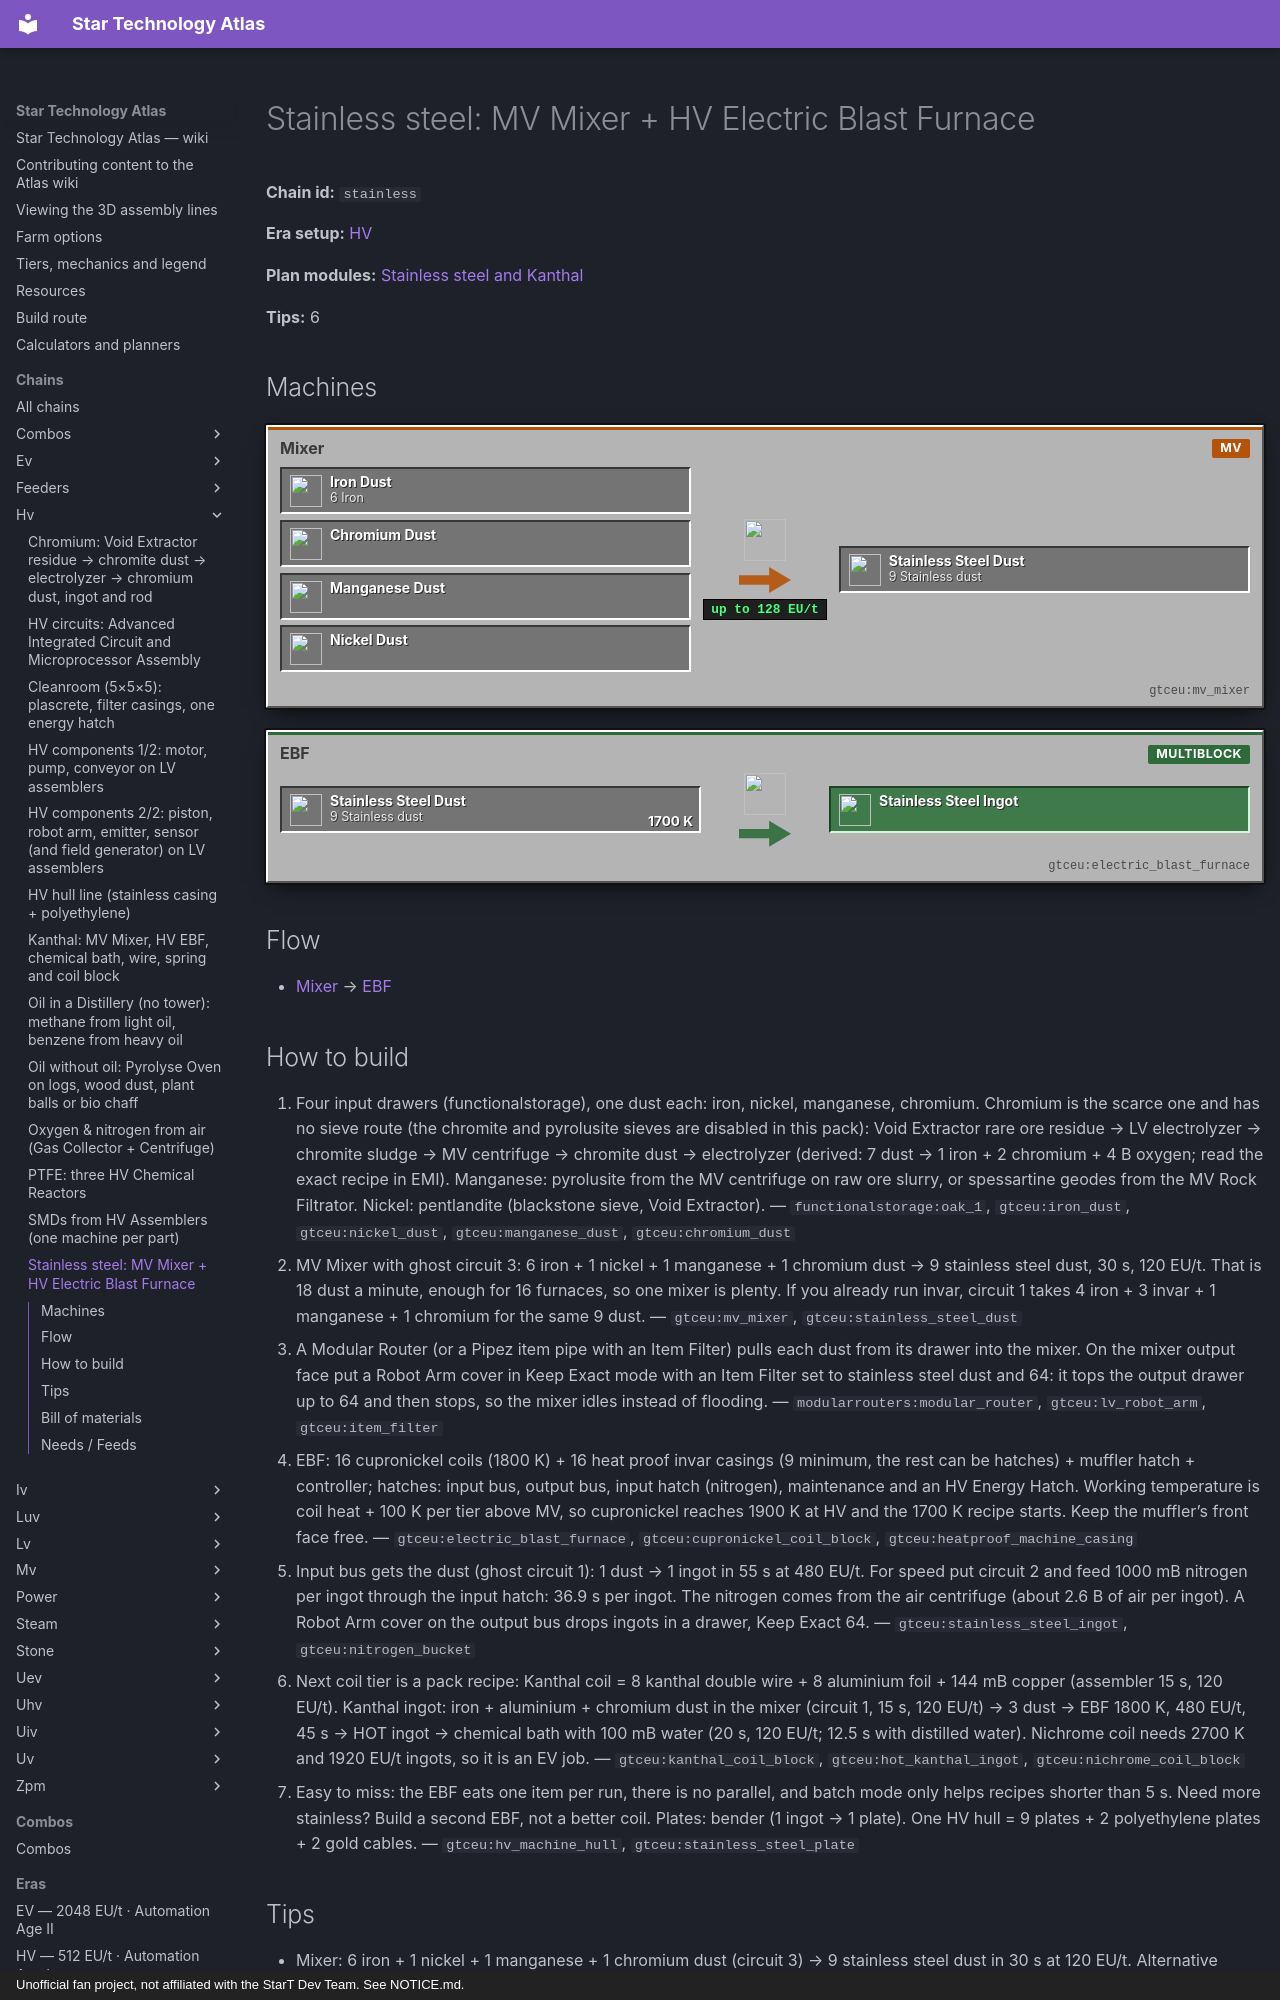

repository: BLGuyDev/StarT-Atlas · page: chains/hv/stainless/index.html · generator: mkdocs · copyright: Unofficial fan project, not affiliated with the StarT Dev Team. See NOTICE.md.

---
kind: chain
id: stainless
order: 270
data:
  t: "Stainless steel: MV Mixer + HV Electric Blast Furnace"
  "n":
    - [fe, "6 Iron", i, "gtceu:iron_dust"]
    - [cr, Chromium, i, "gtceu:chromium_dust"]
    - [mn, Manganese, i, "gtceu:manganese_dust"]
    - [ni, Nickel, i, "gtceu:nickel_dust"]
    - [mx, Mixer, m, "gtceu:mv_mixer"]
    - [sd, "9 Stainless dust", x, "gtceu:stainless_steel_dust"]
    - [ebf, EBF, m, "gtceu:electric_blast_furnace"]
    - [ss, Stainless, o, "gtceu:stainless_steel_ingot"]
  e: [[fe, mx], [cr, mx], [mn, mx], [ni, mx], [mx, sd], [sd, ebf, "1700 K"], [ebf, ss]]
  tips:
    - |-
      Mixer: 6 iron + 1 nickel + 1 manganese + 1 chromium dust (circuit 3) → 9 stainless steel dust in 30 s at 120 EU/t. Alternative (circuit 1): 4 iron + 3 invar + 1 manganese + 1 chromium → 9 dust.
    - |-
      EBF: 1 dust → 1 ingot at 1700 K, 480 EU/t, 55 s (circuit 1). With circuit 2 and 1 B nitrogen per ingot it takes 36.9 s. One furnace = 1.1 ingots a minute (1.6 with nitrogen).
    - |-
      480 EU/t is HV tier: a single MV energy hatch refuses the recipe. The BOM adds the EBF’s own LV hatch; build the HV Energy Hatch listed with it instead, or use two MV hatches (4 A at 120 V counts as 1 A at 480 V). Recipe: 1700 K, 1100 ticks.
    - |-
      If one mixer ever limits you: Large Mixer = HV Mixer + Multiblock Upgrade Kit (the kit needs an EV circuit).
    - An HV Machine Hull alone is 9 stainless plates (8 in the casing + 1), so run a first batch of 9 dust well before you need hulls.
    - |-
      Coil heat: cupronickel 1800 K (1900 K once you have an HV hatch), Kanthal 2700 K, Nichrome 3600 K. Stainless only needs 1700 K, so more heat just saves 5 % EU per 900 K.
  b:
    - ["gtceu:mv_mixer", 1]
    - ["gtceu:electric_blast_furnace", 1]
    - ["gtceu:hv_energy_input_hatch", 1]
    - ["functionalstorage:oak_1", 6]
    - ["modularrouters:modular_router", 2]
    - ["gtceu:lv_robot_arm", 2]
    - ["gtceu:item_filter", 2]
    - ["pipez:item_pipe", 16]
  how:
    - i:
        - functionalstorage:oak_1
        - gtceu:iron_dust
        - gtceu:nickel_dust
        - gtceu:manganese_dust
        - gtceu:chromium_dust
      t: |-
        Four input drawers (functionalstorage), one dust each: iron, nickel, manganese, chromium. Chromium is the scarce one and has no sieve route (the chromite and pyrolusite sieves are disabled in this pack): Void Extractor rare ore residue → LV electrolyzer → chromite sludge → MV centrifuge → chromite dust → electrolyzer (derived: 7 dust → 1 iron + 2 chromium + 4 B oxygen; read the exact recipe in EMI). Manganese: pyrolusite from the MV centrifuge on raw ore slurry, or spessartine geodes from the MV Rock Filtrator. Nickel: pentlandite (blackstone sieve, Void Extractor).
    - i: ["gtceu:mv_mixer", "gtceu:stainless_steel_dust"]
      t: |-
        MV Mixer with ghost circuit 3: 6 iron + 1 nickel + 1 manganese + 1 chromium dust → 9 stainless steel dust, 30 s, 120 EU/t. That is 18 dust a minute, enough for 16 furnaces, so one mixer is plenty. If you already run invar, circuit 1 takes 4 iron + 3 invar + 1 manganese + 1 chromium for the same 9 dust.
    - i: ["modularrouters:modular_router", "gtceu:lv_robot_arm", "gtceu:item_filter"]
      t: |-
        A Modular Router (or a Pipez item pipe with an Item Filter) pulls each dust from its drawer into the mixer. On the mixer output face put a Robot Arm cover in Keep Exact mode with an Item Filter set to stainless steel dust and 64: it tops the output drawer up to 64 and then stops, so the mixer idles instead of flooding.
    - i: ["gtceu:electric_blast_furnace", "gtceu:cupronickel_coil_block", "gtceu:heatproof_machine_casing"]
      t: |-
        EBF: 16 cupronickel coils (1800 K) + 16 heat proof invar casings (9 minimum, the rest can be hatches) + muffler hatch + controller; hatches: input bus, output bus, input hatch (nitrogen), maintenance and an HV Energy Hatch. Working temperature is coil heat + 100 K per tier above MV, so cupronickel reaches 1900 K at HV and the 1700 K recipe starts. Keep the muffler’s front face free.
    - i: ["gtceu:stainless_steel_ingot", "gtceu:nitrogen_bucket"]
      t: |-
        Input bus gets the dust (ghost circuit 1): 1 dust → 1 ingot in 55 s at 480 EU/t. For speed put circuit 2 and feed 1000 mB nitrogen per ingot through the input hatch: 36.9 s per ingot. The nitrogen comes from the air centrifuge (about 2.6 B of air per ingot). A Robot Arm cover on the output bus drops ingots in a drawer, Keep Exact 64.
    - i: ["gtceu:kanthal_coil_block", "gtceu:hot_kanthal_ingot", "gtceu:nichrome_coil_block"]
      t: |-
        Next coil tier is a pack recipe: Kanthal coil = 8 kanthal double wire + 8 aluminium foil + 144 mB copper (assembler 15 s, 120 EU/t). Kanthal ingot: iron + aluminium + chromium dust in the mixer (circuit 1, 15 s, 120 EU/t) → 3 dust → EBF 1800 K, 480 EU/t, 45 s → HOT ingot → chemical bath with 100 mB water (20 s, 120 EU/t; 12.5 s with distilled water). Nichrome coil needs 2700 K and 1920 EU/t ingots, so it is an EV job.
    - i: ["gtceu:hv_machine_hull", "gtceu:stainless_steel_plate"]
      t: |-
        Easy to miss: the EBF eats one item per run, there is no parallel, and batch mode only helps recipes shorter than 5 s. Need more stainless? Build a second EBF, not a better coil. Plates: bender (1 ingot → 1 plate). One HV hull = 9 plates + 2 polyethylene plates + 2 gold cables.
---
# Stainless steel: MV Mixer + HV Electric Blast Furnace

<!-- Generated from the front matter by tools/refresh_body.js. Edit the front matter, not this text. -->

**Chain id:** `stainless`

**Era setup:** [HV](../../eras/hv.md)

**Plan modules:** [Stainless steel and Kanthal](../../plan/p7.md#stainless)

**Tips:** 6
